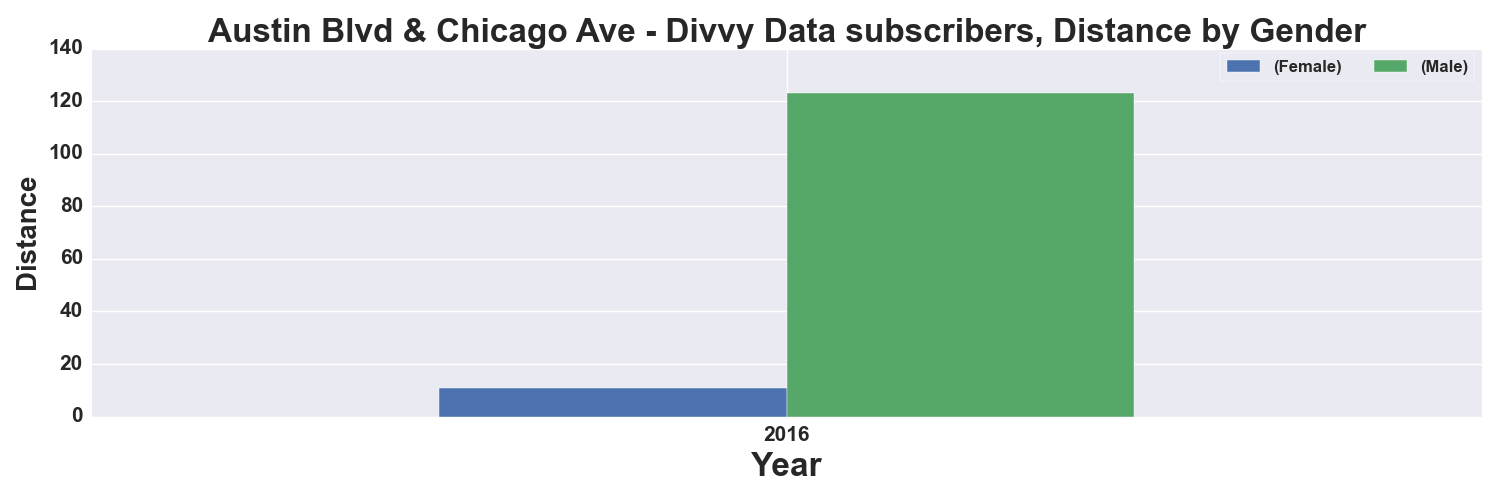

Data behind this chart, as committed beside it:
, START TIME YEAR, DISTANCE_Miles, DISTANCE_Miles
GENDER, , Female, Male
0, 2016, 11.0, 123.0
